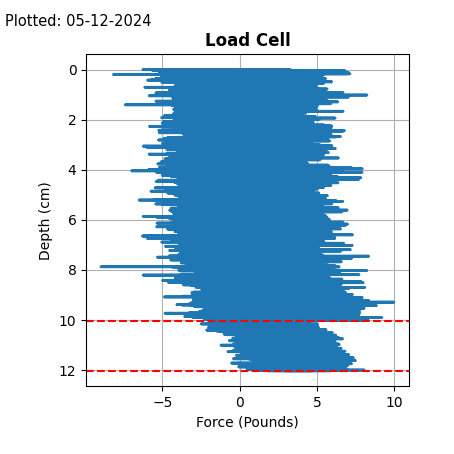

The table this chart was drawn from, first rows:
Timestamp, Depth [cm], Force [Pounds/Raw], Force [Offset]
0.01, 0.0005774, -6.045, -1.045
0.01, 0.001155, -6.761, -1.761
0.01, 0.001732, -3.791, 1.209
0.01, 0.002309, -2.9, 2.1
0.01, 0.002887, -6.012, -1.012
0.01, 0.003464, -2.296, 2.704
0.01, 0.004042, -1.797, 3.203
0.01, 0.004619, -11.26, -6.26
0.01, 0.005196, -3.446, 1.554
0.01, 0.005774, -4.166, 0.8342
0.01, 0.006351, -6.428, -1.428
0.01, 0.006928, -5.666, -0.6665
0.01, 0.007506, -2.701, 2.299
0.01, 0.008083, -4.984, 0.01592
0.01, 0.008661, -6.526, -1.526
0.01, 0.009238, -3.47, 1.53
0.01, 0.009815, -3.297, 1.703
0.01, 0.01039, -4.963, 0.03694
0.01, 0.01097, -4.958, 0.04216
0.01, 0.01155, -3.078, 1.922
0.01, 0.01212, -5.927, -0.9267
0.01, 0.0127, -4.684, 0.3156
0.01, 0.01328, -4.354, 0.6461
0.01, 0.01386, -2.967, 2.033
0.01, 0.01443, -2.392, 2.608
0.01, 0.01501, -3.205, 1.795
0.01, 0.01559, -2.269, 2.731
0.01, 0.01617, -4.556, 0.4438
0.01, 0.01674, -7.757, -2.757
0.01, 0.01732, -6.55, -1.55
0.01, 0.0179, -4.486, 0.5137
0.01, 0.01848, -3.623, 1.377
0.01, 0.01905, -5.369, -0.3687
0.01, 0.01963, -6.663, -1.663
0.01, 0.02021, -4.722, 0.2785
0.01, 0.02079, -3.785, 1.215
0.01, 0.02136, -4.016, 0.9841
0.01, 0.02194, -5.541, -0.5414
0.01, 0.02252, -4.981, 0.01905
0.01, 0.02309, -6.982, -1.982
0.01, 0.02367, -3.602, 1.398
0.01, 0.02425, -5.073, -0.07324
0.01, 0.02483, -1.648, 3.352
0.01, 0.0254, -6.213, -1.213
0.01, 0.02598, -3.552, 1.448
0.01, 0.02656, -2.947, 2.053
0.01, 0.02714, -10.64, -5.643
0.01, 0.02771, -4.661, 0.3386
0.01, 0.02829, -8.463, -3.463
0.01, 0.02887, -5.378, -0.3784
0.01, 0.02945, -4.462, 0.5376
0.01, 0.03002, -6.626, -1.626
0.01, 0.0306, -2.475, 2.525
0.01, 0.03118, -4.454, 0.5461
0.01, 0.03176, -3.947, 1.053
0.01, 0.03233, -1.728, 3.272
0.01, 0.03291, -7.443, -2.443
0.01, 0.03349, -5.44, -0.4396
0.01, 0.03406, -3.913, 1.087
0.01, 0.03464, -4.767, 0.2329
... 20,775 more rows
